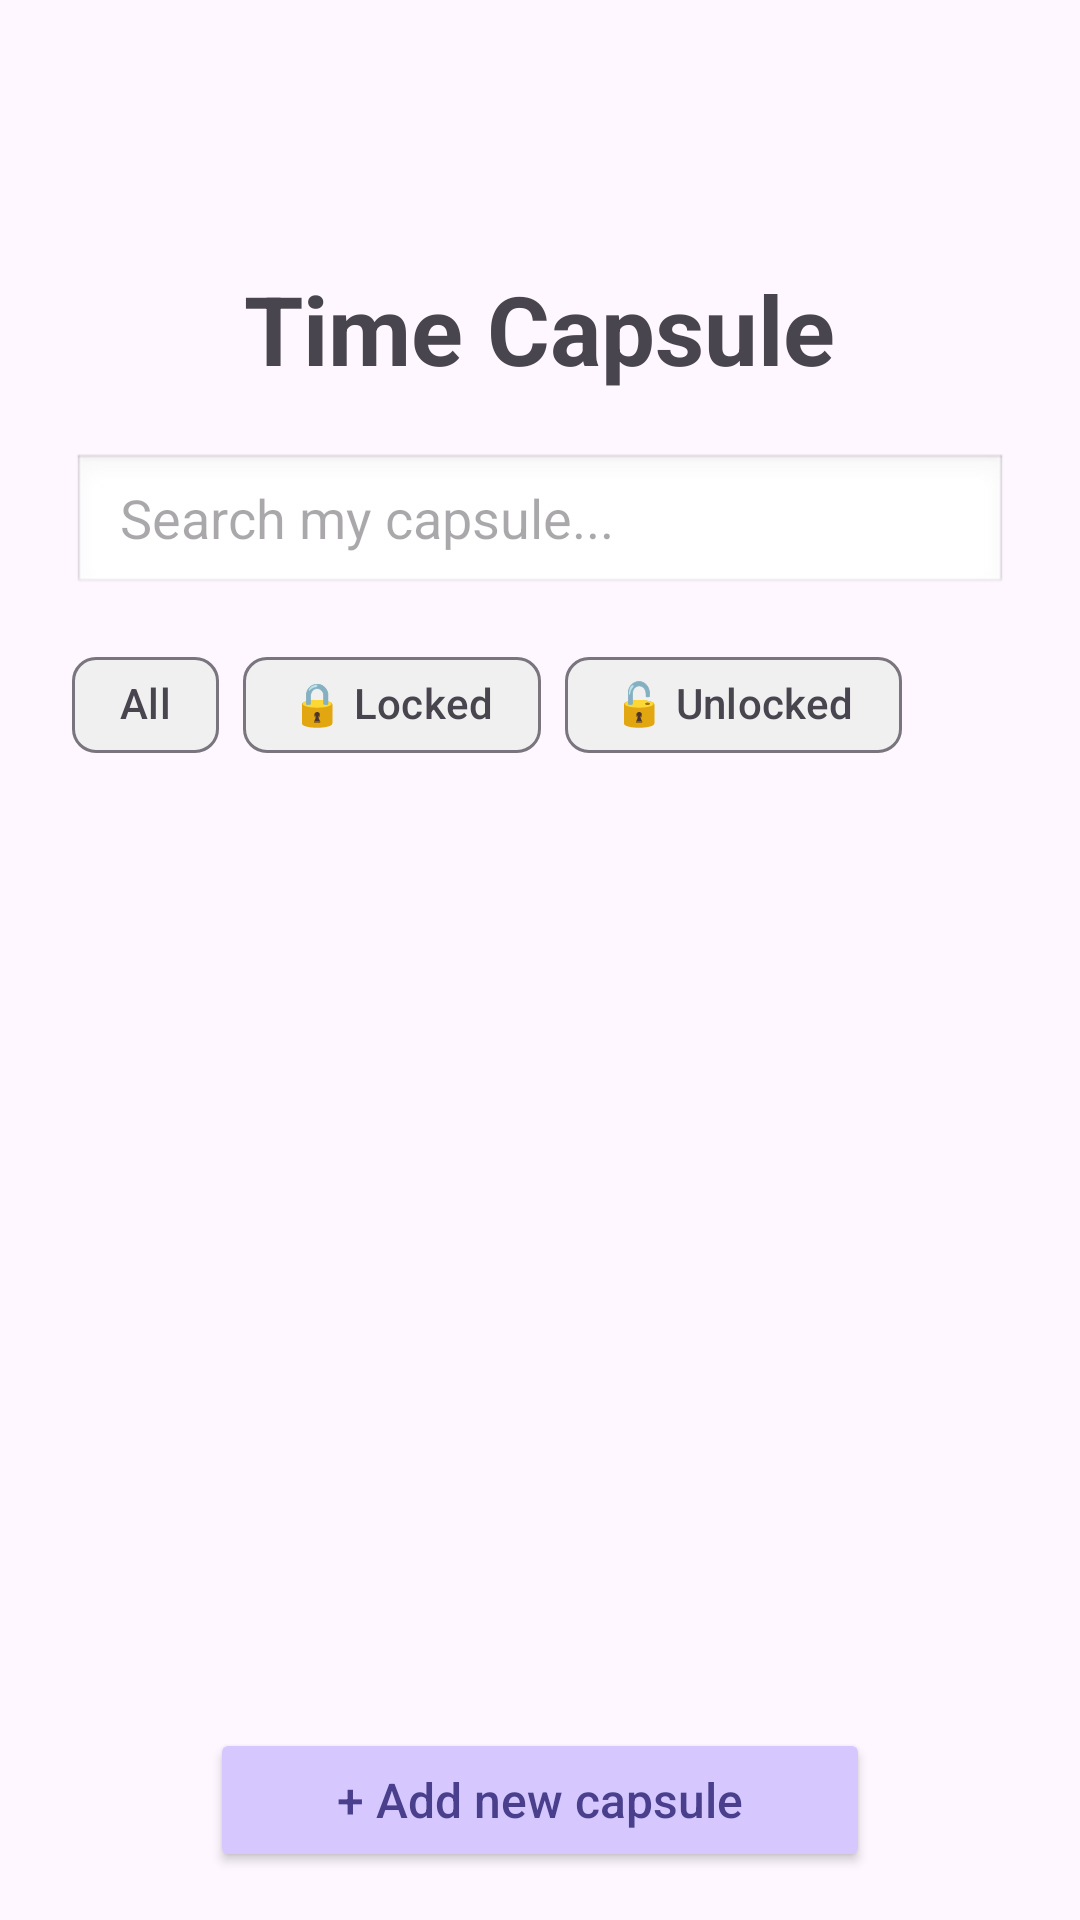

Reconstruct the res/layout file that produces this screen, plus the resources it refers to.
<!-- AndroidManifest.xml: application theme Theme.TimeCapsule -->
<!-- res/layout/activity_main.xml -->
<?xml version="1.0" encoding="utf-8"?>
<LinearLayout xmlns:android="http://schemas.android.com/apk/res/android"
    xmlns:app="http://schemas.android.com/apk/res-auto"
    xmlns:tools="http://schemas.android.com/tools"
    android:layout_width="match_parent"
    android:layout_height="match_parent"
    android:orientation="vertical"
    android:paddingStart="24dp"
    android:paddingEnd="24dp"
    android:paddingTop="16dp"
    android:paddingBottom="16dp"
    tools:context=".MainActivity">

    <androidx.appcompat.widget.Toolbar
        android:id="@+id/toolbar"
        android:layout_width="match_parent"
        android:layout_height="wrap_content"
        android:background="@android:color/transparent"
        android:minHeight="?attr/actionBarSize"
        app:title="" />

    <TextView
        android:id="@+id/tvPageTitle"
        android:layout_width="wrap_content"
        android:layout_height="wrap_content"
        android:layout_gravity="center_horizontal"
        android:layout_marginTop="8dp"
        android:text="Time Capsule"
        android:textSize="32sp"
        android:textStyle="bold" />

    <EditText
        android:id="@+id/etSearch"
        android:layout_width="match_parent"
        android:layout_height="48dp"
        android:layout_marginTop="20dp"
        android:background="@android:drawable/edit_text"
        android:hint="Search my capsule..."
        android:paddingStart="16dp"
        android:paddingEnd="16dp" />

    <com.google.android.material.chip.ChipGroup
        android:id="@+id/chipGroupFilter"
        android:layout_width="match_parent"
        android:layout_height="wrap_content"
        android:layout_marginTop="12dp"
        app:singleSelection="true"
        app:selectionRequired="true">

        <com.google.android.material.chip.Chip
            android:id="@+id/chipAll"
            android:layout_width="wrap_content"
            android:layout_height="wrap_content"
            android:text="All"
            android:textSize="14sp"
            app:chipBackgroundColor="@color/chip_background"
            style="@style/Widget.Material3.Chip.Filter" />

        <com.google.android.material.chip.Chip
            android:id="@+id/chipLocked"
            android:layout_width="wrap_content"
            android:layout_height="wrap_content"
            android:text="🔒 Locked"
            android:textSize="14sp"
            app:chipBackgroundColor="@color/chip_background"
            style="@style/Widget.Material3.Chip.Filter" />

        <com.google.android.material.chip.Chip
            android:id="@+id/chipUnlocked"
            android:layout_width="wrap_content"
            android:layout_height="wrap_content"
            android:text="🔓 Unlocked"
            android:textSize="14sp"
            app:chipBackgroundColor="@color/chip_background"
            style="@style/Widget.Material3.Chip.Filter" />

    </com.google.android.material.chip.ChipGroup>

    <androidx.recyclerview.widget.RecyclerView
        android:id="@+id/recyclerViewCapsules"
        android:layout_width="match_parent"
        android:layout_height="0dp"
        android:layout_marginTop="12dp"
        android:layout_weight="1"
        android:clipToPadding="false"
        android:paddingBottom="12dp" />

    <Button
        android:id="@+id/btnCreateCapsule"
        android:layout_width="220dp"
        android:layout_height="48dp"
        android:layout_gravity="center_horizontal"
        android:layout_marginTop="16dp"
        android:text="+ Add new capsule"
        android:textAllCaps="false"
        android:textSize="16sp"
        android:textColor="#4A3F8C"
        android:backgroundTint="#D6C8FF" />

</LinearLayout>
<!-- resources referenced by this layout -->
<resources>
  <style name="Theme.TimeCapsule" parent="Base.Theme.TimeCapsule" />
  <style name="Base.Theme.TimeCapsule" parent="Theme.Material3.DayNight.NoActionBar">
          
          
      </style>
</resources>
